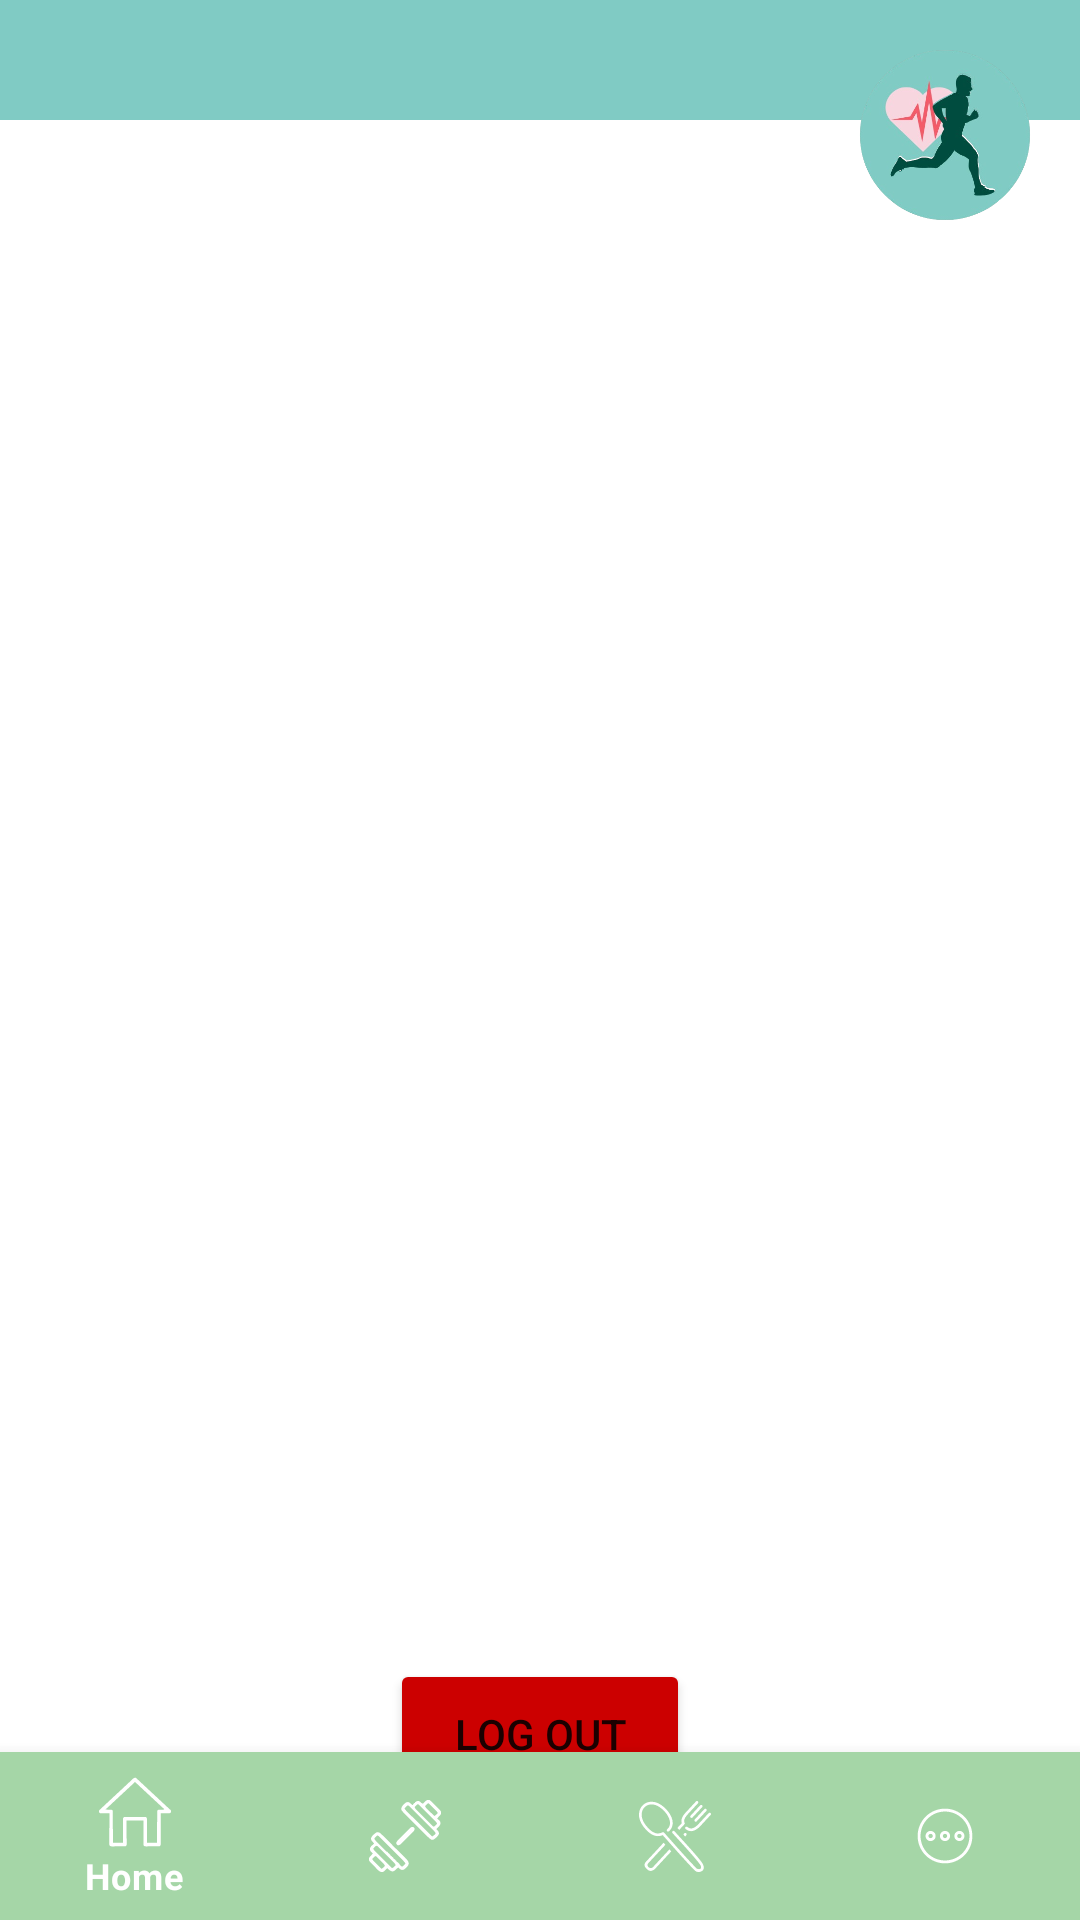

The Android layout XML behind this screen, and the referenced resources:
<!-- AndroidManifest.xml: application theme Theme.FYP_FitLedger -->
<!-- res/layout/activity_more.xml -->
<?xml version="1.0" encoding="utf-8"?>
<androidx.constraintlayout.widget.ConstraintLayout xmlns:android="http://schemas.android.com/apk/res/android"
    xmlns:tools="http://schemas.android.com/tools"
    xmlns:app2="http://schemas.android.com/apk/res-auto"
    android:layout_width="match_parent"
    android:layout_height="match_parent">

    <View
        android:id="@+id/view"
        android:layout_width="match_parent"
        android:layout_height="40dp"
        android:background="@color/des_cyan"
        app2:layout_constraintEnd_toEndOf="parent"
        app2:layout_constraintStart_toStartOf="parent"
        app2:layout_constraintTop_toTopOf="parent" />

    <View
        android:layout_width="80dp"
        android:layout_height="80dp"
        android:background="@drawable/fit_ledger_logo_circle_rmbg"
        android:layout_marginTop="5dp"
        android:layout_marginEnd="5dp"
        app2:layout_constraintEnd_toEndOf="parent"
        app2:layout_constraintTop_toTopOf="parent"/>

    <com.google.android.material.bottomnavigation.BottomNavigationView
        android:id="@+id/bottomNav"
        android:layout_width="match_parent"
        android:layout_height="wrap_content"
        android:layout_alignParentBottom="true"
        app2:layout_constraintBottom_toBottomOf="parent"
        app2:layout_constraintTop_toTopOf="parent"
        app2:layout_constraintVertical_bias="1"
        app2:menu="@menu/nav_bar_menu"
        android:background="@color/grayish_lime_green"
        app2:itemTextColor="@color/white"
        app2:itemIconTint="@color/white"
        tools:layout_editor_absoluteX="-16dp" />

    <ScrollView
        android:layout_width="match_parent"
        android:layout_height="635dp"
        app2:layout_constraintBottom_toBottomOf="parent"
        android:scrollbars="none"
        android:layout_marginBottom="20dp"
        app2:layout_constraintTop_toTopOf="parent"
        app2:layout_constraintLeft_toLeftOf="parent">

        <LinearLayout
            android:layout_width="match_parent"
            android:layout_height="wrap_content"
            android:gravity="center"
            android:orientation="vertical"
            android:paddingTop="560dp">

            <Button
                android:id="@+id/btnLogOut"
                android:layout_width="100dp"
                android:layout_height="50dp"
                android:text="Log out"
                android:backgroundTint="@android:color/holo_red_dark"/>

        </LinearLayout>
    </ScrollView>
</androidx.constraintlayout.widget.ConstraintLayout>
<!-- resources referenced by this layout -->
<resources>
  <color name="des_cyan">#80cbc4</color>      //header
  <color name="grayish_lime_green">#a5d6a7</color>    //card view header, nav bar color
  <color name="white">#FFFFFFFF</color>
  <!-- drawable fit_ledger_logo_circle_rmbg: png bitmap (drawable, 92615 bytes) -->
  <style name="Theme.FYP_FitLedger" parent="Theme.MaterialComponents.Light.NoActionBar" />
</resources>
